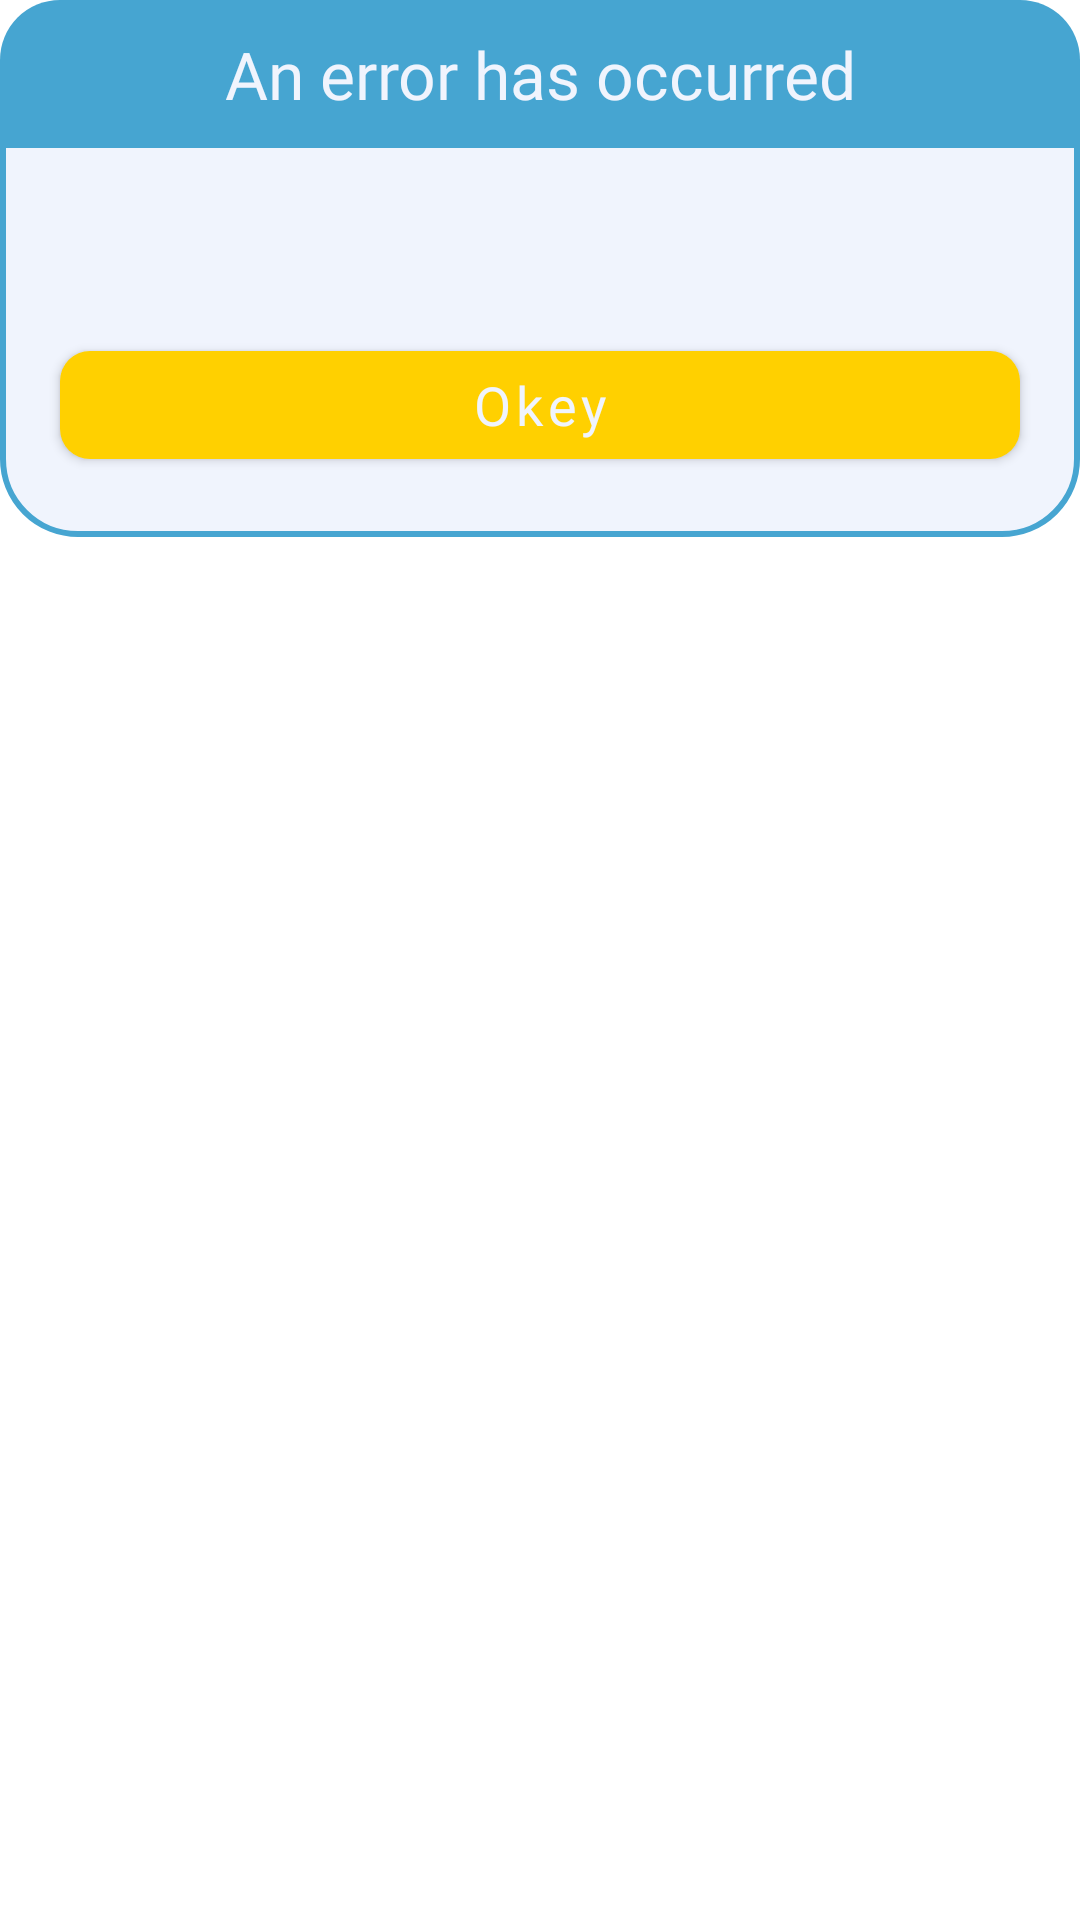

This screen was rendered from an Android layout file. Write that file and the resources it references.
<!-- AndroidManifest.xml: application theme CustomAppTheme -->
<!-- res/layout/error_dialog_layout.xml -->
<?xml version="1.0" encoding="utf-8"?>
<FrameLayout
    xmlns:android="http://schemas.android.com/apk/res/android"
    xmlns:app="http://schemas.android.com/apk/res-auto"
    android:layout_width="match_parent"
    android:layout_height="wrap_content"
    android:layout_margin="20dp"
    app:cardCornerRadius="30dp"
    android:layout_gravity="center"
    android:orientation="vertical">

    <LinearLayout
        android:layout_width="match_parent"
        android:layout_height="wrap_content"
        android:background="@drawable/generator_emoji_style"
        android:orientation="vertical">

        <TextView
            android:layout_width="match_parent"
            android:layout_height="wrap_content"
            android:background="@drawable/emoji_shop_top_place_style"
            android:padding="10dp"
            android:fontFamily="@font/ru_eng_sriracha"
            android:text="@string/an_error_has_occurred"
            android:textAlignment="center"
            android:textColor="@color/background_color"
            android:textSize="22sp" />

        <TextView
            android:id="@+id/errorText"
            android:layout_marginStart="15dp"
            android:layout_marginEnd="15dp"
            android:layout_marginBottom="10dp"
            android:layout_marginTop="10dp"
            android:fontFamily="@font/ru_eng_sriracha"
            android:textSize="16sp"
            android:textAlignment="center"
            android:textColor="@color/first_color"
            android:layout_width="match_parent"
            android:layout_height="wrap_content" />

        <com.google.android.material.button.MaterialButton
            android:id="@+id/okey_btn"
            android:text="@string/okey"
            android:fontFamily="@font/ru_eng_sriracha"
            android:layout_margin="20dp"
            app:backgroundTint="@color/textOrangeColor"
            android:textAllCaps="false"
            android:textSize="18sp"
            app:cornerRadius="10dp"
            android:textColor="@color/background_color"
            android:layout_width="match_parent"
            android:layout_height="wrap_content" />

    </LinearLayout>

</FrameLayout>
<!-- resources referenced by this layout -->
<resources>
  <color name="background_color">#f0f4fd</color>
  <color name="first_color">#4f5154</color>
  <color name="textOrangeColor">#FFD000</color>
  <!-- drawable emoji_shop_top_place_style (drawable) -->
  <?xml version="1.0" encoding="utf-8"?>
  <shape
      xmlns:android="http://schemas.android.com/apk/res/android"
      android:shape="rectangle">
  
      <corners android:topLeftRadius="20dp"
          android:topRightRadius="20dp"/>
      <solid android:color="@color/buttonBlueColor"/>
      
  
  </shape>
  <!-- drawable generator_emoji_style (drawable) -->
  <?xml version="1.0" encoding="utf-8"?>
  <shape xmlns:android="http://schemas.android.com/apk/res/android"
      android:shape="rectangle">
  
      <corners android:radius="25dp"/>
      <solid android:color="@color/background_color"/>
  
      <stroke android:color="@color/buttonBlueColor"
          android:width="2dp"/>
  
  </shape>
  <string name="an_error_has_occurred">An error has occurred</string>
  <string name="okey">Okey</string>
  <style name="CustomAppTheme" parent="Theme.MaterialComponents.Light.NoActionBar">
          
          <item name="colorPrimary">@color/colorPrimary</item>
          <item name="colorPrimaryDark">@color/colorPrimaryDark</item>
          <item name="colorAccent">@color/colorAccent</item>
          <item name="bottomSheetDialogTheme">@style/AppBottomSheetDialogTheme</item>
          <item name="android:statusBarColor">#B301BCEF</item>
          <item name="android:textAppearanceButton">@style/TextAppearance.AppCompat.Button</item>
          <item name="colorControlNormal">@color/buttonBlueColor</item>
      </style>
  <color name="buttonBlueColor">#46A5D1</color>
  <color name="colorPrimary">#6200EE</color>
  <color name="colorPrimaryDark">#3700B3</color>
  <color name="colorAccent">#6C787A</color>
  <style name="AppBottomSheetDialogTheme" parent="Theme.Design.Light.BottomSheetDialog">
          <item name="bottomSheetStyle">@style/AppModalStyle</item>
      </style>
  <style name="AppModalStyle" parent="Widget.Design.BottomSheet.Modal">
          <item name="android:background">@drawable/bottom_sheet_round_top_corners</item>
      </style>
</resources>
